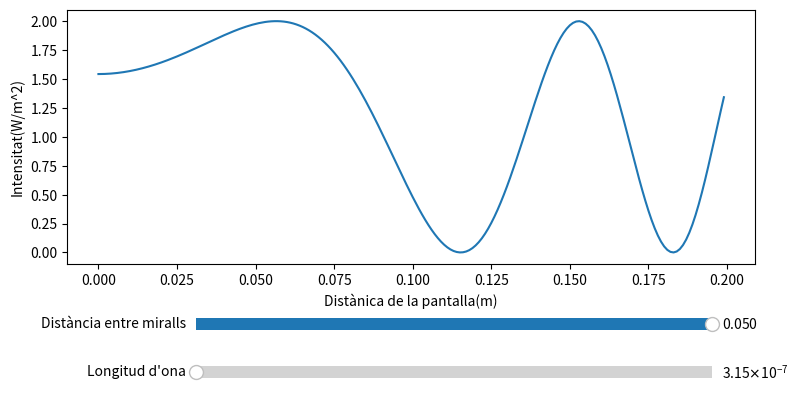

The script that saved this image:
import matplotlib.pyplot as plt
import math as m
import numpy as np
from matplotlib.widgets import Slider

distance = [i for i in np.arange(0,0.2,0.001)]
wavelength = 630e-9
k = 2*m.pi/wavelength
d = 0.05


def michelson_intensity(x, kk, dd):
  intensity = (1+np.cos(2*kk*d*np.cos(x/2*d)))
  return intensity

  
vector_distance_intensity = [michelson_intensity(x,k,d) for x in distance]


fig,axes = plt.subplots(figsize=(8.6,4.8))
plt.subplots_adjust(left=0.1,bottom=0.35)

interferencia, = plt.plot(distance,vector_distance_intensity)
plt.xlabel("Distànica de la pantalla(m)")
plt.ylabel("Intensitat(W/m^2)")

    
axdistance = plt.axes([0.25, 0.2, 0.6, 0.05])
axwavelength = plt.axes([0.25, 0.1, 0.6, 0.05])


sdistance = Slider(ax = axdistance,
              label = "Distància entre miralls",
              valstep = d/100,
              valmax = d,
              valmin = d/2,
              valinit = 3*d/2 )

swavelength = Slider(ax = axwavelength,
              label = "Longitud d'ona",
              valstep = wavelength/10,
              valmax = wavelength,
              valmin = wavelength/2,
              valinit = wavelength/2 )

def update(val):
    dval = sdistance.val
    wval = swavelength.val
    interferencia.set_ydata([(1+np.cos(2*(2*m.pi/wval)*dval*np.cos(x/2*dval)))for x in distance])
    fig.canvas.draw_idle()
    
sdistance.on_changed(update)

swavelength.on_changed(update)


plt.show()